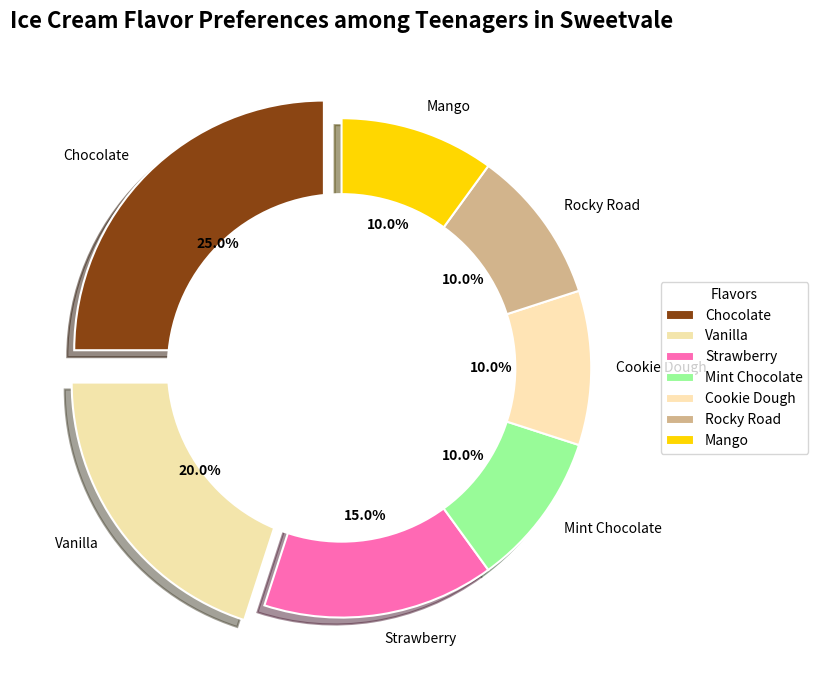

Here is the Python script that generated this plot:
import matplotlib.pyplot as plt
import numpy as np

# Data for the pie chart
flavors = ['Chocolate', 'Vanilla', 'Strawberry', 'Mint Chocolate', 'Cookie Dough', 'Rocky Road', 'Mango']
popularity = [25, 20, 15, 10, 10, 10, 10]

# Colors for each flavor
colors = ['#8B4513', '#F3E5AB', '#FF69B4', '#98FB98', '#FFE4B5', '#D2B48C', '#FFD700']

# Explode the 'Chocolate' and 'Vanilla' slices for emphasis
explode = (0.1, 0.1, 0, 0, 0, 0, 0)

# Create the figure and axis
fig, ax = plt.subplots(figsize=(10, 7))

# Plot donut chart
wedges, texts, autotexts = ax.pie(
    popularity, 
    labels=flavors, 
    autopct='%1.1f%%', 
    startangle=90, 
    colors=colors, 
    explode=explode,
    shadow=True,
    textprops=dict(color="black"),
    wedgeprops=dict(edgecolor='w', linewidth=1.5)
)

# Customizing text inside the wedges
plt.setp(autotexts, size=10, weight="bold")

# Create the donut hole by plotting a white circle in the center
centre_circle = plt.Circle((0, 0), 0.70, fc='white')
ax.add_artist(centre_circle)

# Title and legend setup
ax.set_title(
    "Ice Cream Flavor Preferences among Teenagers in Sweetvale", 
    fontsize=16, fontweight='bold', pad=20
)
ax.legend(
    wedges, flavors, title="Flavors", loc="center left", 
    bbox_to_anchor=(1, 0, 0.5, 1)
)

# Improve layout
plt.tight_layout()

# Display the plot
plt.show()
